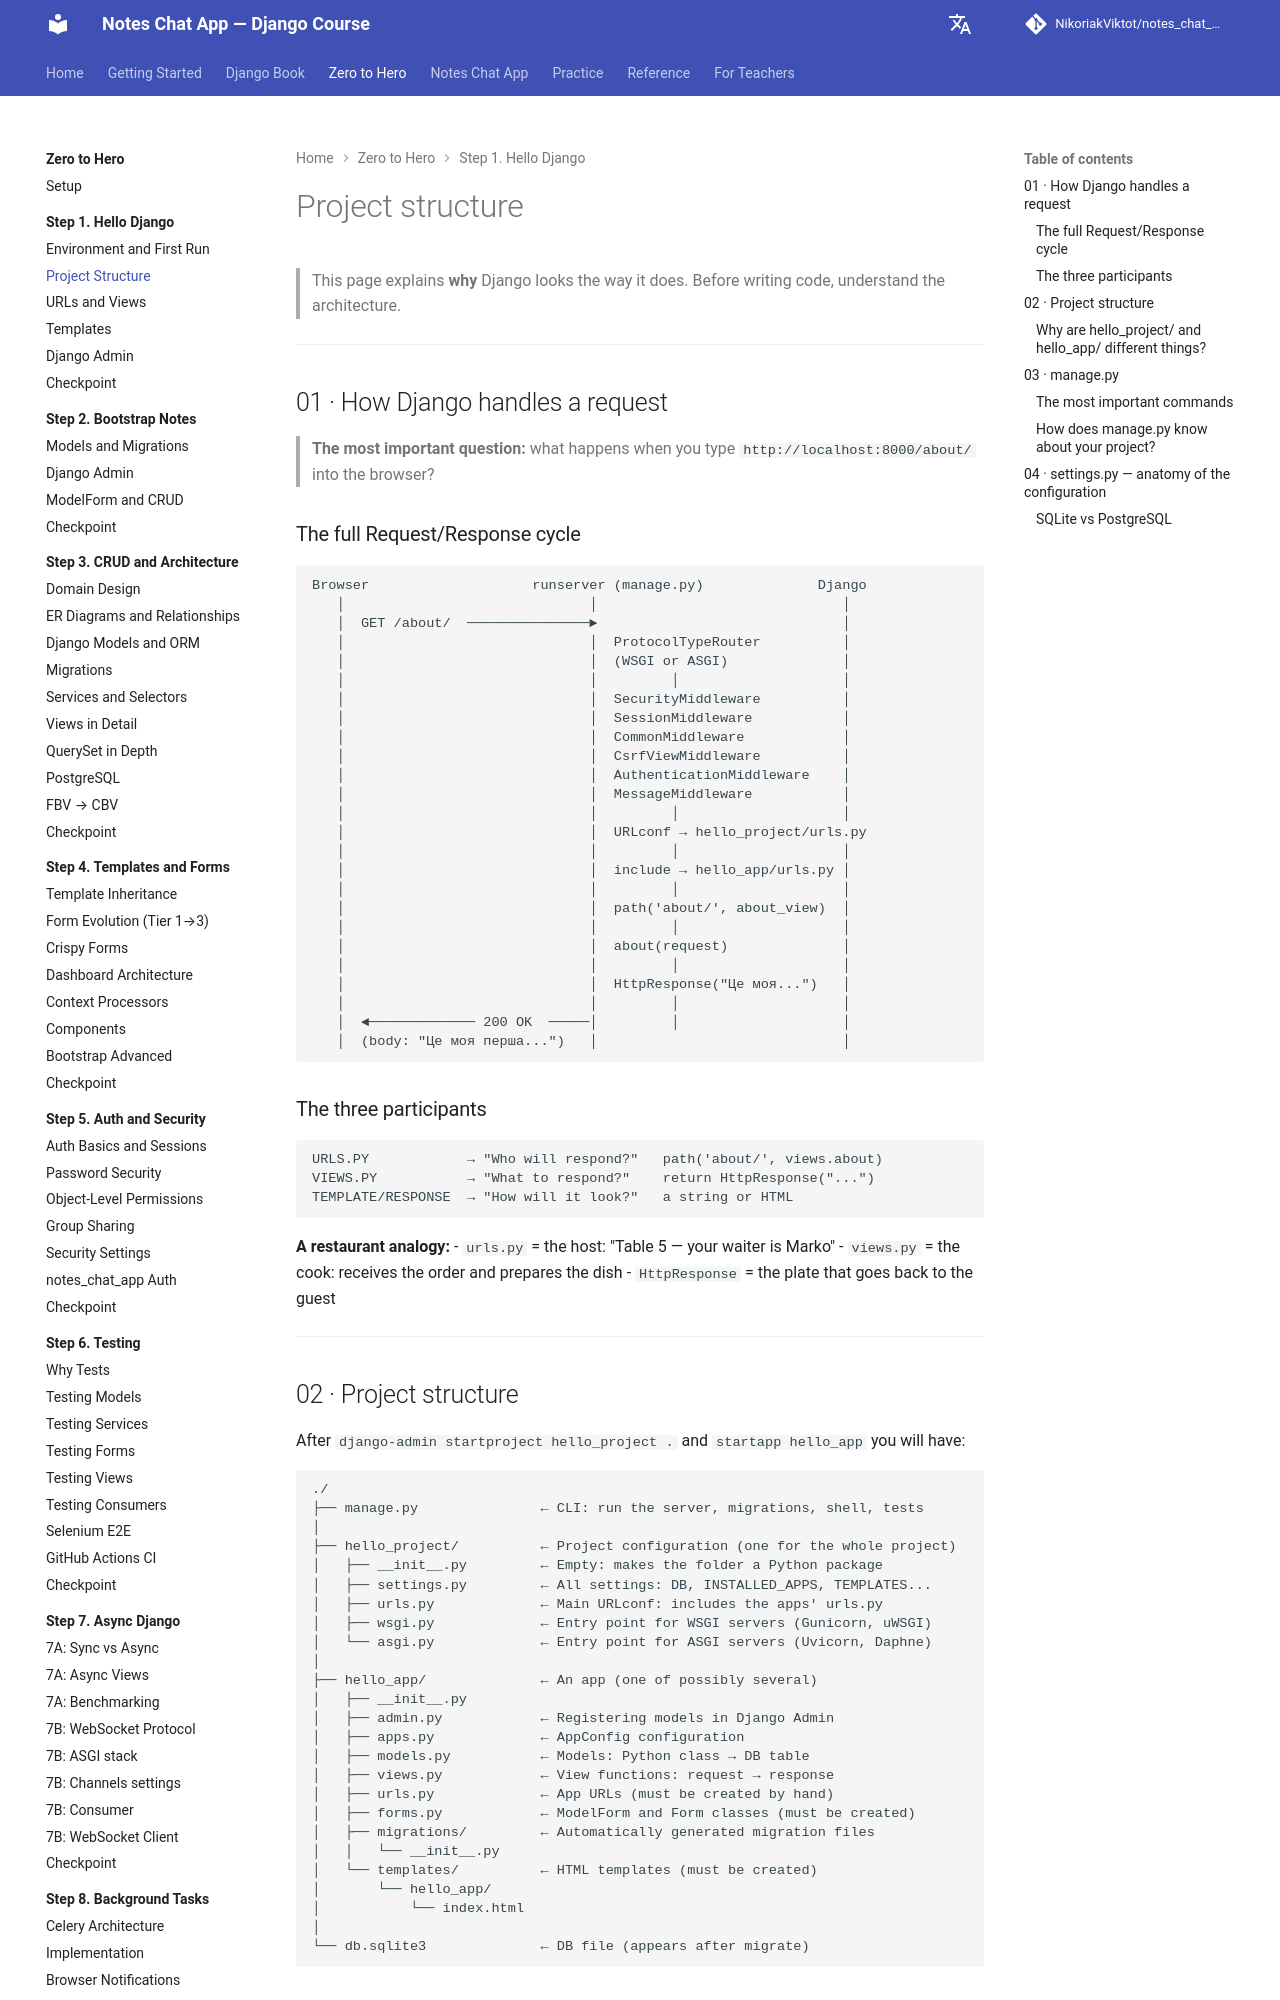

repository: NikoriakViktot/notes_chat_app · page: en/tutorials/01_hello_django/project_structure/index.html · generator: mkdocs

# Структура проєкту

> Ця сторінка пояснює **чому** Django виглядає саме так.
> Перш ніж писати код — зрозумій архітектуру.

---

## 01 · Як Django обробляє запит

> **Найголовніше питання:** що відбувається коли ти вводиш `http://localhost:8000/about/` у браузер?

### Повний цикл Request/Response

```
Браузер                    runserver (manage.py)              Django
   │                              │                              │
   │  GET /about/  ───────────────►                              │
   │                              │  ProtocolTypeRouter          │
   │                              │  (WSGI або ASGI)             │
   │                              │         │                    │
   │                              │  SecurityMiddleware          │
   │                              │  SessionMiddleware           │
   │                              │  CommonMiddleware            │
   │                              │  CsrfViewMiddleware          │
   │                              │  AuthenticationMiddleware    │
   │                              │  MessageMiddleware           │
   │                              │         │                    │
   │                              │  URLconf → hello_project/urls.py
   │                              │         │                    │
   │                              │  include → hello_app/urls.py │
   │                              │         │                    │
   │                              │  path('about/', about_view)  │
   │                              │         │                    │
   │                              │  about(request)              │
   │                              │         │                    │
   │                              │  HttpResponse("Це моя...")   │
   │                              │         │                    │
   │  ◄───────────── 200 OK  ─────│         │                    │
   │  (тіло: "Це моя перша...")   │                              │
```

### Три учасники

```
URLS.PY           → "Хто відповість?"     path('about/', views.about)
VIEWS.PY          → "Що відповісти?"      return HttpResponse("...")
ШАБЛОН/ВІДПОВІДЬ  → "Як виглядатиме?"     рядок або HTML
```

**Аналогія з рестораном:**
- `urls.py` = хостес: "Столик 5 — ваш офіціант Марко"
- `views.py` = кухар: отримує замовлення і готує страву
- `HttpResponse` = тарілка що повертається до гостя

---
